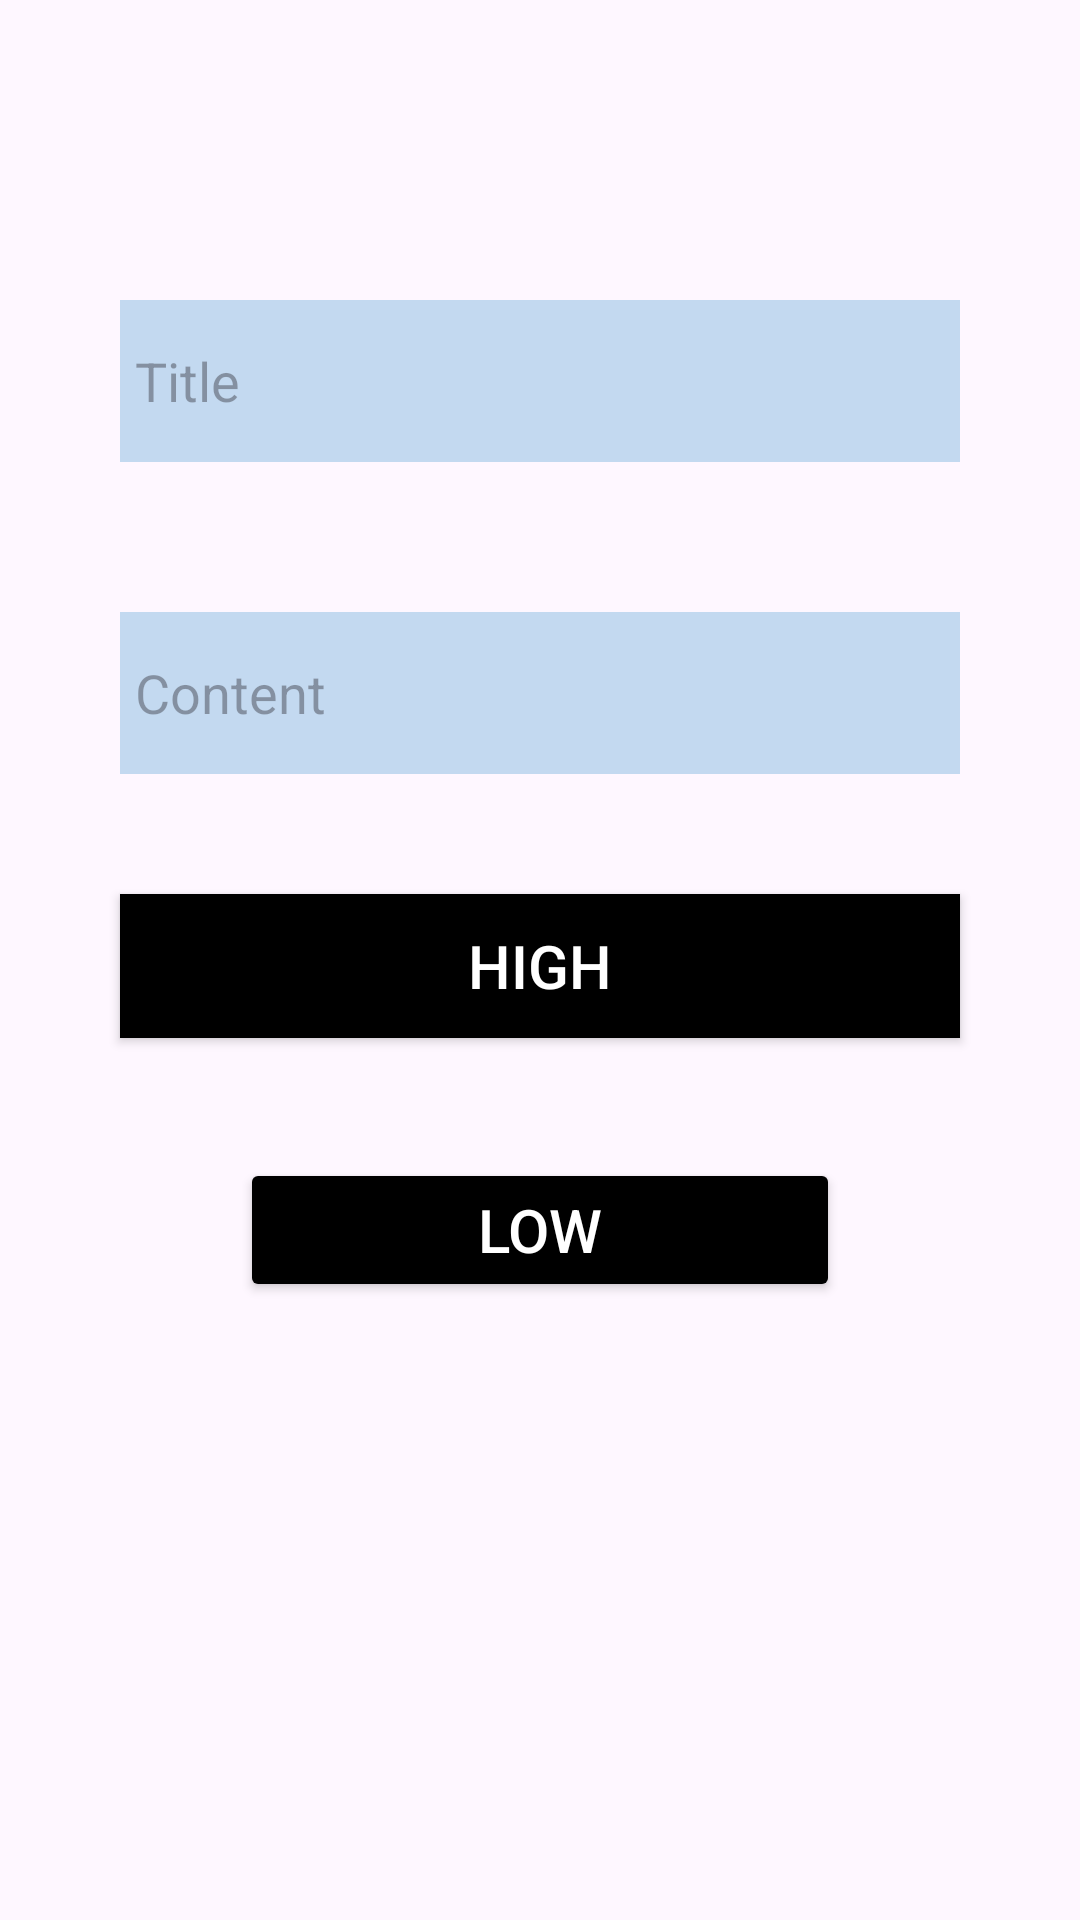

The Android layout XML behind this screen, and the referenced resources:
<!-- AndroidManifest.xml: application theme Material.Theme.CSE324 -->
<!-- res/layout/activity_notification_actiivity.xml -->
<?xml version="1.0" encoding="utf-8"?>
<androidx.constraintlayout.widget.ConstraintLayout xmlns:android="http://schemas.android.com/apk/res/android"
    xmlns:app="http://schemas.android.com/apk/res-auto"
    xmlns:tools="http://schemas.android.com/tools"
    android:layout_width="match_parent"
    android:layout_height="match_parent"
    tools:context=".Notification.NotificationActiivity">

    <EditText
        android:id="@+id/title"
        android:layout_width="match_parent"
        android:layout_height="54dp"
        android:background="#3B0277BD"
        app:layout_constraintTop_toTopOf="parent"
        app:layout_constraintStart_toStartOf="parent"
        app:layout_constraintEnd_toEndOf="parent"
        android:layout_marginTop="100dp"
        android:layout_marginHorizontal="40dp"
        android:hint="Title"
        android:padding="5dp"/>
    <EditText
        android:id="@+id/content"
        android:layout_width="match_parent"
        android:layout_height="54dp"
        android:background="#3B0277BD"
        app:layout_constraintTop_toBottomOf="@+id/title"
        app:layout_constraintStart_toStartOf="parent"
        app:layout_constraintEnd_toEndOf="parent"
        android:layout_marginTop="50dp"
        android:layout_marginHorizontal="40dp"
        android:hint="Content"
        android:gravity="center_vertical"
        android:padding="5dp"/>
    <Button
        android:id="@+id/btn_high"
        android:layout_width="match_parent"
        android:layout_height="wrap_content"
        android:text="High"
        android:layout_marginTop="40dp"
        app:layout_constraintTop_toBottomOf="@+id/content"
        app:layout_constraintStart_toStartOf="parent"
        app:layout_constraintEnd_toEndOf="parent"
        android:background="@color/black"
        android:textColor="@color/white"
        android:textSize="20sp"
        android:layout_marginHorizontal="40dp"/>









    <Button
        android:id="@+id/btn_low"
        android:layout_width="200dp"
        android:layout_height="wrap_content"
        android:text="Low"
        android:layout_marginTop="40dp"
        android:backgroundTint="@color/black"
        app:layout_constraintTop_toBottomOf="@+id/btn_high"
        app:layout_constraintStart_toStartOf="parent"
        app:layout_constraintEnd_toEndOf="parent"
        android:textColor="@color/white"
        android:textSize="20sp"
        app:cornerRadius="80dp"
        android:layout_marginHorizontal="40dp"/>




</androidx.constraintlayout.widget.ConstraintLayout>
<!-- resources referenced by this layout -->
<resources>
  <color name="black">#FF000000</color>
  <color name="white">#FFFFFFFF</color>
  <style name="Material.Theme.CSE324" parent="Base.Theme.CSE324" />
  <style name="Base.Theme.CSE324" parent="Theme.Material3.DayNight.NoActionBar">
  
  
  
      </style>
</resources>
